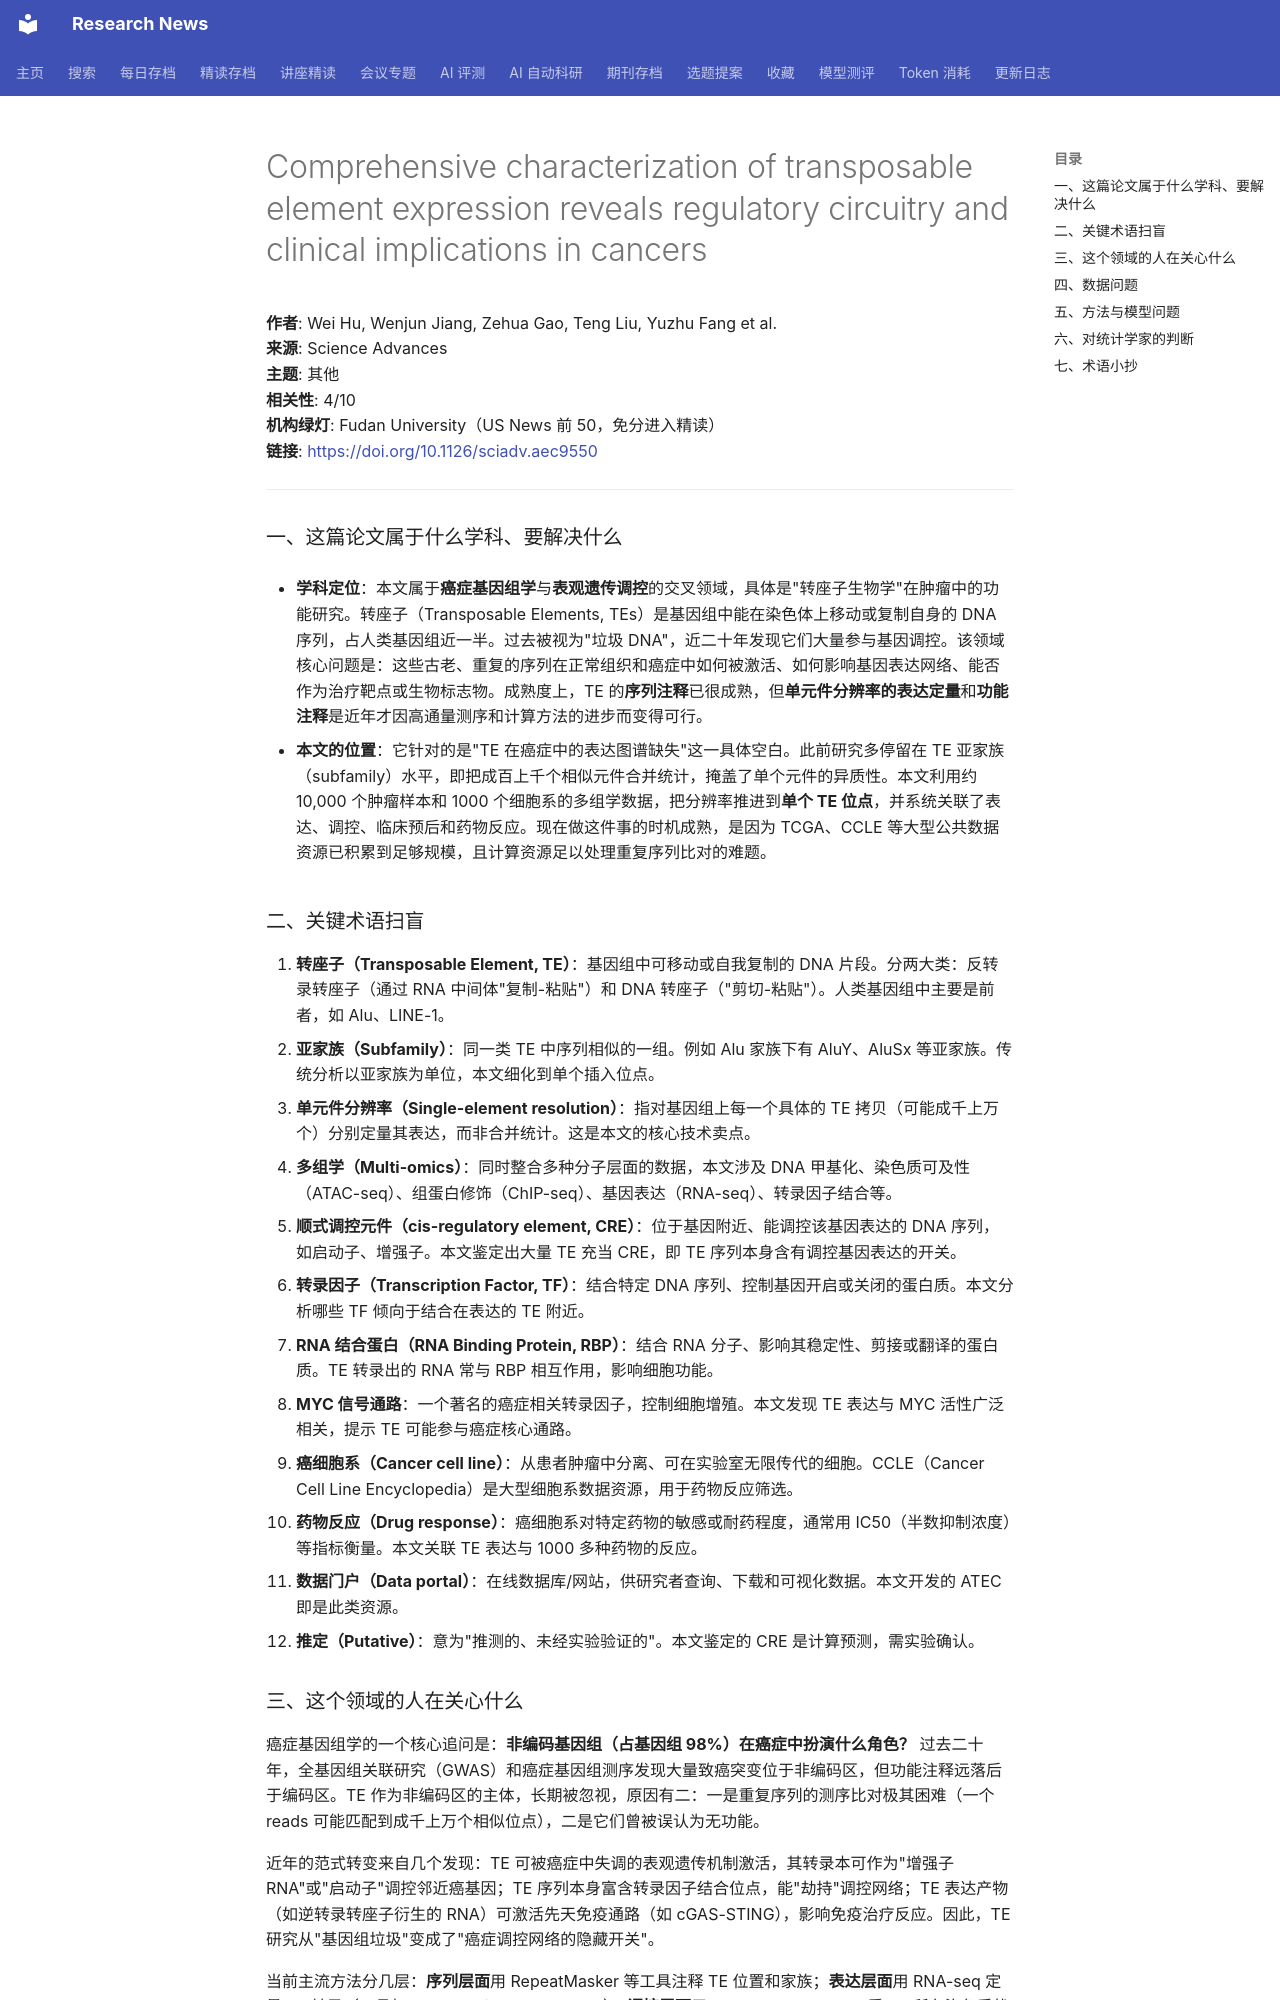

repository: cxy0714/research-news · page: deep_reads/2026-10-16-10.1126_sciadv.aec9550/index.html · generator: mkdocs

# Comprehensive characterization of transposable element expression reveals regulatory circuitry and clinical implications in cancers

**作者**: Wei Hu, Wenjun Jiang, Zehua Gao, Teng Liu, Yuzhu Fang et al.  
**来源**: Science Advances  
**主题**: 其他  
**相关性**: 4/10  
**机构绿灯**: Fudan University（US News 前 50，免分进入精读）  
**链接**: <https://doi.org/10.1126/sciadv.aec9550>

---

### 一、这篇论文属于什么学科、要解决什么

- **学科定位**：本文属于**癌症基因组学**与**表观遗传调控**的交叉领域，具体是"转座子生物学"在肿瘤中的功能研究。转座子（Transposable Elements, TEs）是基因组中能在染色体上移动或复制自身的 DNA 序列，占人类基因组近一半。过去被视为"垃圾 DNA"，近二十年发现它们大量参与基因调控。该领域核心问题是：这些古老、重复的序列在正常组织和癌症中如何被激活、如何影响基因表达网络、能否作为治疗靶点或生物标志物。成熟度上，TE 的**序列注释**已很成熟，但**单元件分辨率的表达定量**和**功能注释**是近年才因高通量测序和计算方法的进步而变得可行。

- **本文的位置**：它针对的是"TE 在癌症中的表达图谱缺失"这一具体空白。此前研究多停留在 TE 亚家族（subfamily）水平，即把成百上千个相似元件合并统计，掩盖了单个元件的异质性。本文利用约 10,000 个肿瘤样本和 1000 个细胞系的多组学数据，把分辨率推进到**单个 TE 位点**，并系统关联了表达、调控、临床预后和药物反应。现在做这件事的时机成熟，是因为 TCGA、CCLE 等大型公共数据资源已积累到足够规模，且计算资源足以处理重复序列比对的难题。

### 二、关键术语扫盲

1. **转座子（Transposable Element, TE）**：基因组中可移动或自我复制的 DNA 片段。分两大类：反转录转座子（通过 RNA 中间体"复制-粘贴"）和 DNA 转座子（"剪切-粘贴"）。人类基因组中主要是前者，如 Alu、LINE-1。
2. **亚家族（Subfamily）**：同一类 TE 中序列相似的一组。例如 Alu 家族下有 AluY、AluSx 等亚家族。传统分析以亚家族为单位，本文细化到单个插入位点。
3. **单元件分辨率（Single-element resolution）**：指对基因组上每一个具体的 TE 拷贝（可能成千上万个）分别定量其表达，而非合并统计。这是本文的核心技术卖点。
4. **多组学（Multi-omics）**：同时整合多种分子层面的数据，本文涉及 DNA 甲基化、染色质可及性（ATAC-seq）、组蛋白修饰（ChIP-seq）、基因表达（RNA-seq）、转录因子结合等。
5. **顺式调控元件（cis-regulatory element, CRE）**：位于基因附近、能调控该基因表达的 DNA 序列，如启动子、增强子。本文鉴定出大量 TE 充当 CRE，即 TE 序列本身含有调控基因表达的开关。
6. **转录因子（Transcription Factor, TF）**：结合特定 DNA 序列、控制基因开启或关闭的蛋白质。本文分析哪些 TF 倾向于结合在表达的 TE 附近。
7. **RNA 结合蛋白（RNA Binding Protein, RBP）**：结合 RNA 分子、影响其稳定性、剪接或翻译的蛋白质。TE 转录出的 RNA 常与 RBP 相互作用，影响细胞功能。
8. **MYC 信号通路**：一个著名的癌症相关转录因子，控制细胞增殖。本文发现 TE 表达与 MYC 活性广泛相关，提示 TE 可能参与癌症核心通路。
9. **癌细胞系（Cancer cell line）**：从患者肿瘤中分离、可在实验室无限传代的细胞。CCLE（Cancer Cell Line Encyclopedia）是大型细胞系数据资源，用于药物反应筛选。
10. **药物反应（Drug response）**：癌细胞系对特定药物的敏感或耐药程度，通常用 IC50（半数抑制浓度）等指标衡量。本文关联 TE 表达与 1000 多种药物的反应。
11. **数据门户（Data portal）**：在线数据库/网站，供研究者查询、下载和可视化数据。本文开发的 ATEC 即是此类资源。
12. **推定（Putative）**：意为"推测的、未经实验验证的"。本文鉴定的 CRE 是计算预测，需实验确认。
